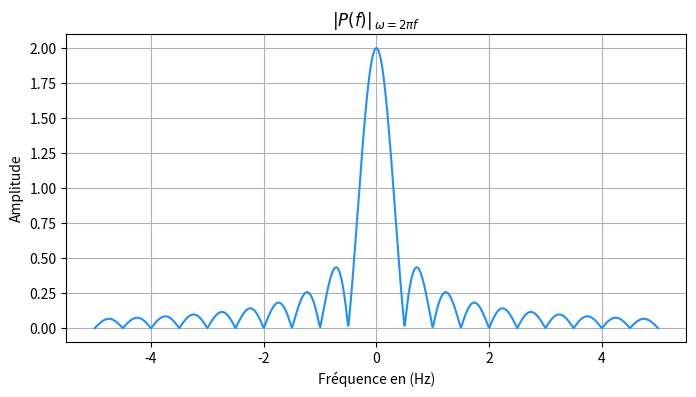

Source code (Python):
import numpy as np
import matplotlib.pyplot as plt

f = np.linspace(-5, 5, 1000)
P_f = 2 * np.sinc(2 * f)

plt.figure(figsize=(8, 4))
plt.plot(f, np.abs(P_f), color='dodgerblue')
plt.title(r"$|P(f)|_{\,\omega=2\pi f}$")
plt.xlabel("Fréquence en (Hz)")
plt.ylabel("Amplitude")
plt.grid(True)
plt.show()
